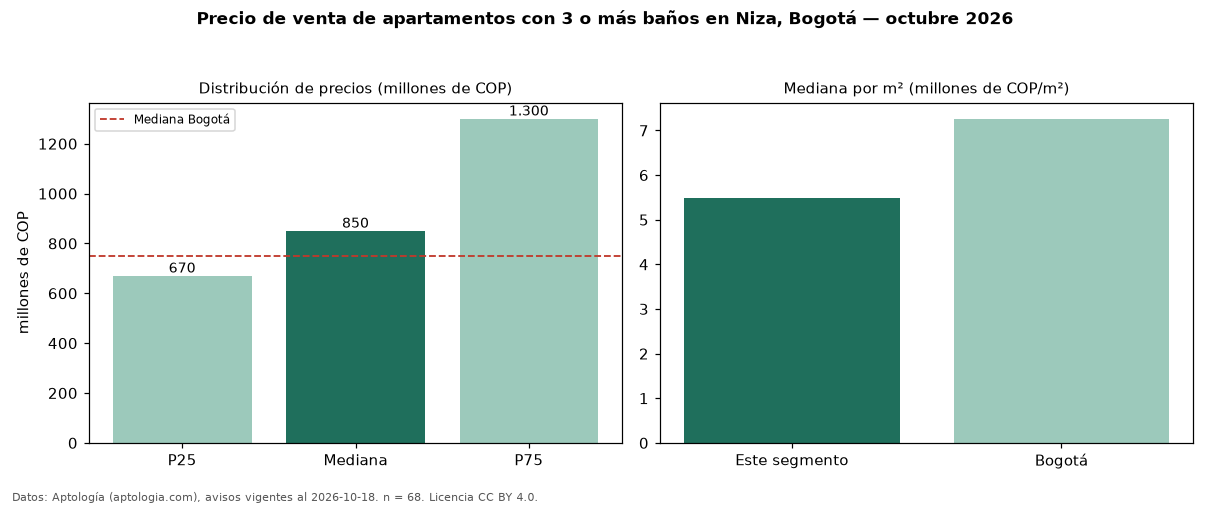

The file beside this chart, header and first rows:
seccion, metrica, valor, moneda, n
filtro, ban3, con 3 o más baños, , 68
precio, p25, 670000000, COP, 68
precio, mediana, 850000000, COP, 68
precio, p75, 1300000000, COP, 68
precio, minimo, 480000000, COP, 68
precio, maximo, 2900000000, COP, 68
m2, mediana_precio_m2, 5480277, COP, 68
m2, area_mediana_m2, 133.9, m2, 68
admin, mediana_admin_mes, 740000, COP, 57
banos, mediana_banos, 3.0, , 
parqueadero, pct_con_parqueadero, 97.1, %, 68
estrato, estrato_mas_frecuente, 5, , 68
habitaciones, 3+, 900000000, COP, 65
ciudad, mediana_ciudad_referencia, 750000000, COP, 
ciudad, mediana_m2_ciudad, 7261905, COP, 
fuente, fecha_datos, 2026-10-18, , 
fuente, atribucion, https://www.aptologia.com/venta/bogota/n…, , 
fuente, licencia, CC BY 4.0, , 
